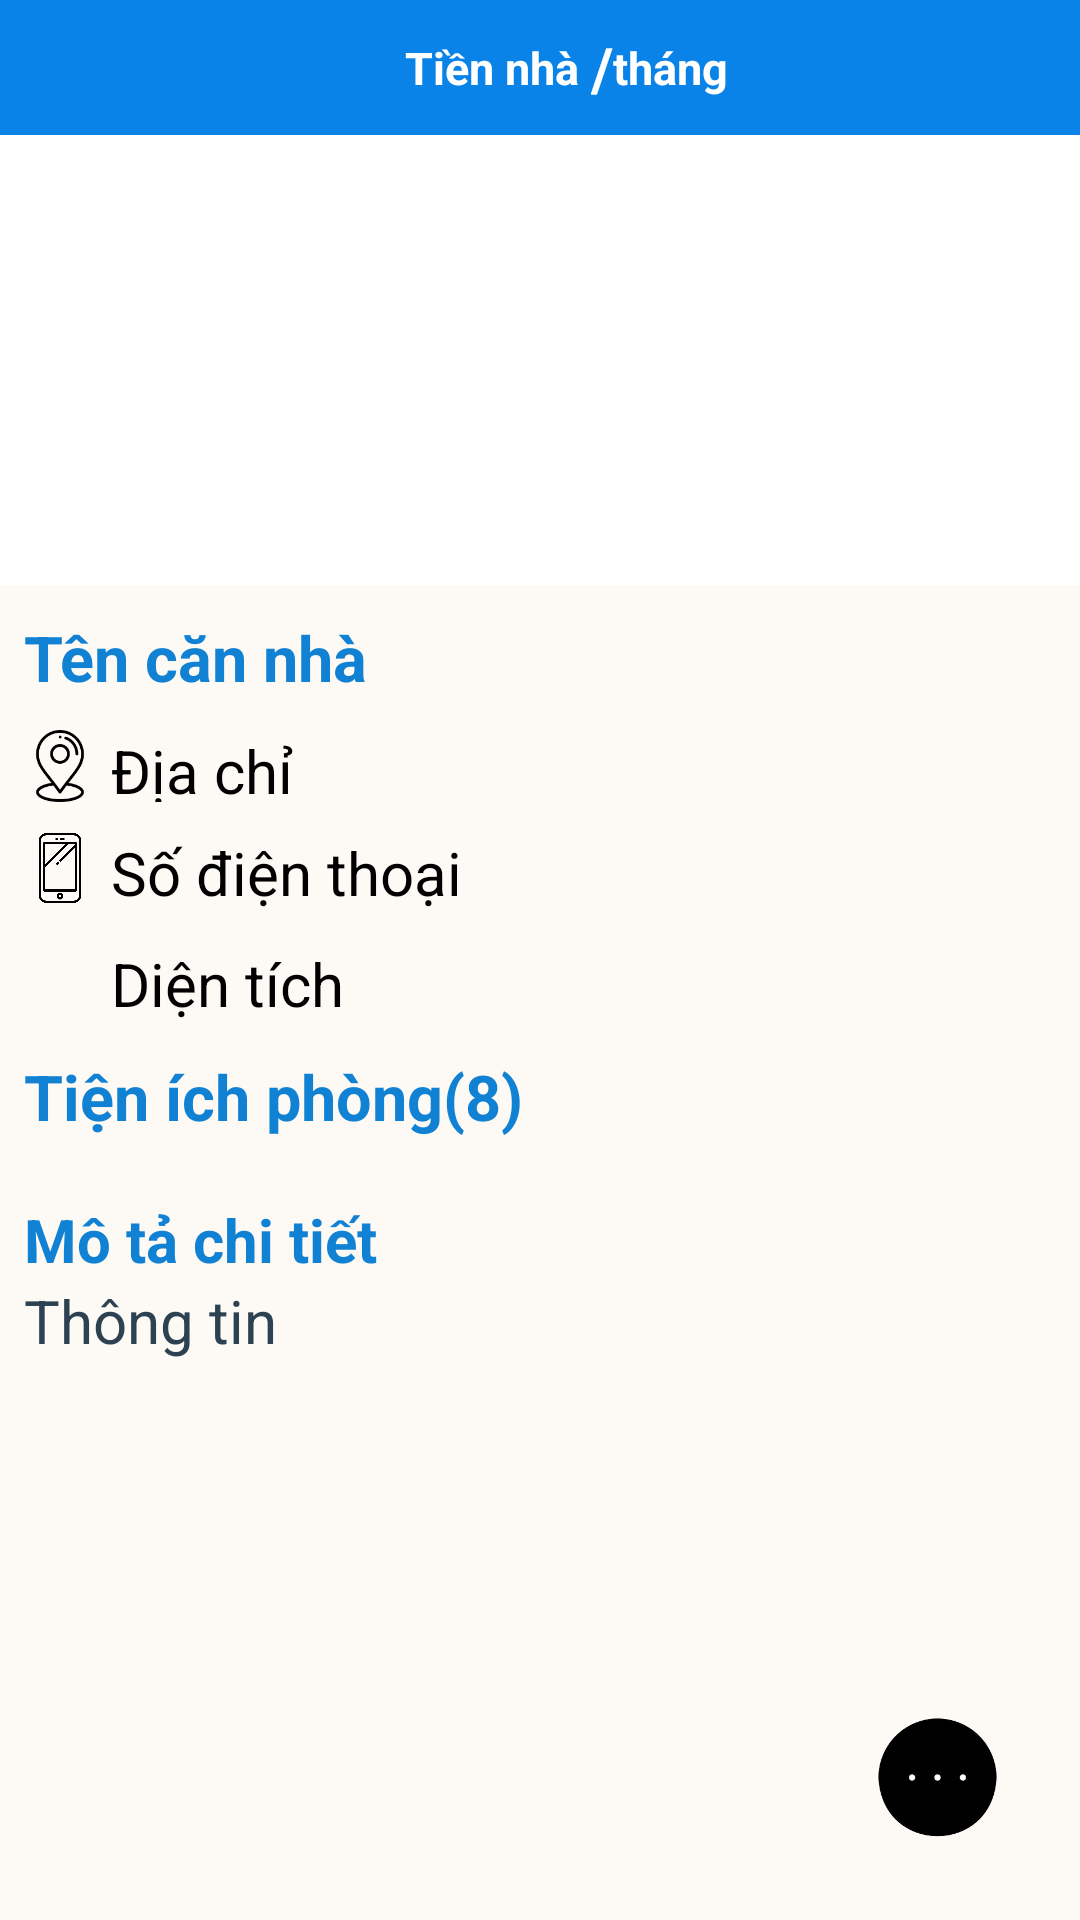

The Android layout XML behind this screen, and the referenced resources:
<!-- AndroidManifest.xml: application theme Theme.QuanLyPhongTro_FREE -->
<!-- res/layout/activity_detail_houses_user.xml -->
<?xml version="1.0" encoding="utf-8"?>

<FrameLayout xmlns:android="http://schemas.android.com/apk/res/android"
    android:layout_width="match_parent"
    android:layout_height="match_parent">
    <RelativeLayout
        android:layout_width="match_parent"
        android:layout_height="match_parent">
    <ImageView
        android:id="@+id/imgContact"
        android:layout_marginRight="25dp"
        android:layout_marginBottom="25dp"
        android:layout_alignParentRight="true"
        android:layout_alignParentBottom="true"
        android:src="@drawable/threedots"
        android:elevation="5dp"
        android:onClick="openContact"
        android:layout_width="45dp"
        android:layout_height="45dp"/>
    <LinearLayout
        android:layout_width="match_parent"
        android:layout_height="match_parent"
        android:orientation="vertical">
        <LinearLayout
            android:background="#0A83E8"
            android:layout_width="match_parent"
            android:layout_height="45dp"
            android:weightSum="2">
            <LinearLayout
                android:layout_weight="0.3"
                android:layout_width="0dp"
                android:gravity="center"
                android:layout_height="match_parent">
                <ImageView
                    android:id="@+id/imgBack"
                    android:src="@drawable/left_arrow"
                    android:layout_width="35dp"
                    android:layout_height="35dp"/>
            </LinearLayout>

            <LinearLayout
                android:layout_weight="1.5"
                android:layout_width="0dp"
                android:layout_height="match_parent"
                android:orientation="horizontal"
                android:gravity="center">
                <TextView
                    android:textSize="15dp"
                    android:textStyle="bold"
                    android:textColor="@color/white"
                    android:gravity="center"
                    android:id="@+id/tvMoney"
                    android:text="Tiền nhà"
                    android:layout_width="wrap_content"
                    android:layout_height="match_parent"/>
                <TextView
                    android:layout_marginLeft="4dp"
                    android:textSize="20dp"
                    android:textStyle="bold"
                    android:textColor="@color/white"
                    android:gravity="center"
                    android:text="/"
                    android:layout_width="wrap_content"
                    android:layout_height="match_parent"/>
                <TextView
                    android:textSize="15dp"
                    android:textStyle="bold"
                    android:textColor="@color/white"
                    android:gravity="center"
                    android:text="tháng"
                    android:layout_width="wrap_content"
                    android:layout_height="match_parent"/>
            </LinearLayout>
        </LinearLayout>
        <LinearLayout
            android:layout_width="match_parent"
            android:layout_height="match_parent"
            android:orientation="vertical"

            android:background="#FDF9F5">
            <androidx.viewpager.widget.ViewPager
                android:id="@+id/viewPager"
                android:layout_width="match_parent"
                android:background="#FFF"
                android:layout_height="150dp" />
            <ScrollView
                android:layout_width="match_parent"
                android:layout_height="match_parent">
                <LinearLayout
                    android:layout_width="match_parent"
                    android:layout_height="wrap_content"
                    android:paddingLeft="8dp"
                    android:orientation="vertical">
                    <TextView
                        android:layout_width="match_parent"
                        android:layout_height="wrap_content"
                        android:text="Tên căn nhà"
                        android:textSize="21dp"
                        android:layout_marginTop="10dp"
                        android:layout_marginBottom="10dp"
                        android:textColor="#1181D3"
                        android:textStyle="bold"
                        android:id="@+id/tvHouseName" />
                    <LinearLayout
                        android:layout_width="match_parent"
                        android:layout_height="24dp"
                        android:orientation="horizontal">
                        <ImageView
                            android:layout_width="24dp"
                            android:layout_height="24dp"
                            android:layout_marginRight="5dp"
                            android:src="@drawable/map"/>
                        <TextView
                            android:layout_width="wrap_content"
                            android:layout_height="wrap_content"
                            android:text="Địa chỉ"
                            android:textColor="@color/black"
                            android:textSize="20dp"
                            android:id="@+id/tvDiaChi"/>
                    </LinearLayout>
                    <LinearLayout
                        android:layout_width="match_parent"
                        android:layout_height="wrap_content"
                        android:layout_marginTop="10dp"
                        android:orientation="horizontal">
                        <ImageView
                            android:layout_width="24dp"
                            android:layout_height="24dp"
                            android:layout_marginRight="5dp"
                            android:src="@drawable/app"/>
                        <TextView
                            android:layout_width="wrap_content"
                            android:layout_height="wrap_content"
                            android:text="Số điện thoại"
                            android:textColor="@color/black"
                            android:textSize="20dp"
                            android:id="@+id/tvSdt"/>
                    </LinearLayout>
                    <LinearLayout
                        android:layout_width="match_parent"
                        android:layout_height="wrap_content"
                        android:layout_marginTop="10dp"
                        android:orientation="horizontal">
                        <ImageView
                            android:layout_width="24dp"
                            android:layout_height="24dp"
                            android:layout_marginRight="5dp"
                            android:src="@drawable/area"/>
                        <TextView
                            android:layout_width="wrap_content"
                            android:layout_height="wrap_content"
                            android:text="Diện tích"
                            android:textColor="@color/black"
                            android:textSize="20dp"
                            android:id="@+id/tvDienTich"/>
                    </LinearLayout>
                    <TextView
                        android:layout_width="match_parent"
                        android:id="@+id/quantityService"
                        android:layout_height="wrap_content"
                        android:text="Tiện ích phòng(8)"
                        android:layout_marginTop="10dp"
                        android:textSize="21dp"
                        android:textColor="#1181D3"
                        android:textStyle="bold"/>
                    <androidx.recyclerview.widget.RecyclerView
                        android:id="@+id/rcv_service"
                        android:layout_width="match_parent"
                        android:layout_height="match_parent"
                        android:paddingTop="10dp"
                        android:paddingLeft="5dp"
                        android:paddingRight="5dp"
                        android:overScrollMode="never"
                        android:scrollbars="none"/>
                    <androidx.recyclerview.widget.RecyclerView
                        android:id="@+id/rcv_room"
                        android:layout_width="match_parent"
                        android:layout_height="match_parent"
                        android:paddingTop="10dp"
                        android:paddingLeft="5dp"
                        android:paddingRight="5dp"
                        android:overScrollMode="never"
                        android:scrollbars="none"/>
                    <TextView
                        android:layout_width="match_parent"
                        android:layout_height="wrap_content"
                        android:text="Mô tả chi tiết"
                        android:textSize="20dp"
                        android:textColor="#1181D3"
                        android:textStyle="bold"/>
                    <TextView
                        android:layout_width="match_parent"
                        android:layout_height="wrap_content"
                        android:text="Thông tin"
                        android:layout_marginBottom="10dp"
                        android:textSize="20dp"
                        android:id="@+id/tvMota"
                        android:textColor="#2C4252" />
                </LinearLayout>
            </ScrollView>

        </LinearLayout>
    </LinearLayout>
    </RelativeLayout>
    <LinearLayout
        android:id="@+id/lnContact"
        android:layout_width="match_parent"
        android:layout_height="match_parent"
        android:gravity="bottom"
        android:visibility="gone"
        android:background="#99000000"
        android:orientation="vertical">
        <Button
            android:layout_width="match_parent"
            android:layout_height="wrap_content"
            android:text="Gọi điện"
            android:onClick="callPhoneNumber"
            android:id="@+id/btnCall"/>
        <Button
            android:layout_width="match_parent"
            android:layout_height="wrap_content"
            android:text="Chỉ đường"
            android:onClick="openGoogleMapsDirections"
            android:id="@+id/btnMap"/>
        <Button
            android:layout_width="match_parent"
            android:layout_height="wrap_content"
            android:id="@+id/btnClose"
            android:text="Đóng"/>


    </LinearLayout>
</FrameLayout>
<!-- resources referenced by this layout -->
<resources>
  <color name="black">#FF000000</color>
  <color name="white">#FFFFFFFF</color>
  <!-- drawable app: png bitmap (drawable, 8692 bytes) -->
  <!-- drawable map: png bitmap (drawable, 6037 bytes) -->
  <!-- drawable threedots: png bitmap (drawable, 12399 bytes) -->
  <style name="Theme.QuanLyPhongTro_FREE" parent="Theme.MaterialComponents.DayNight.NoActionBar">
          
          <item name="colorPrimary">@color/purple_500</item>
          <item name="colorPrimaryVariant">@color/purple_700</item>
          <item name="colorOnPrimary">@color/white</item>
          
          <item name="colorSecondary">@color/teal_200</item>
          <item name="colorSecondaryVariant">@color/teal_700</item>
          <item name="colorOnSecondary">@color/black</item>
          
          <item name="android:statusBarColor" tools:targetApi="l">?attr/colorPrimaryVariant</item>
          
      </style>
  <color name="purple_500">#FF6200EE</color>
  <color name="purple_700">#FF3700B3</color>
  <color name="teal_200">#FF03DAC5</color>
  <color name="teal_700">#FF018786</color>
</resources>
